Dataset: yolo_dataset (GitHub, akiraraihaan/skripsi_final). Classes: severe vibration, full load production, natural flowing, pump leakage, collide pump and vibration, gas influence, gas influence and vibration, insufficient liquid supply and vibration, severe insufficient liquid supply, vibration.

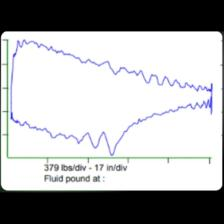
Label: insufficient liquid supply and vibration

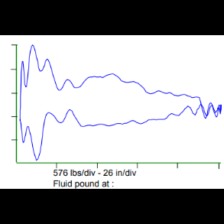
Label: insufficient liquid supply and vibration

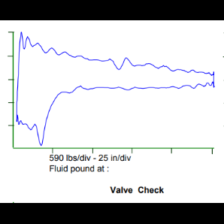
Label: severe insufficient liquid supply

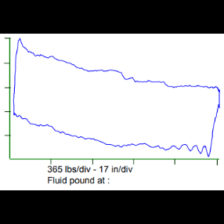
Label: pump leakage

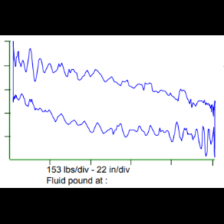
Label: severe vibration

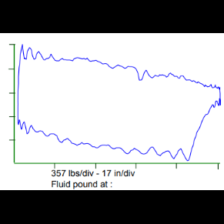
Label: vibration
